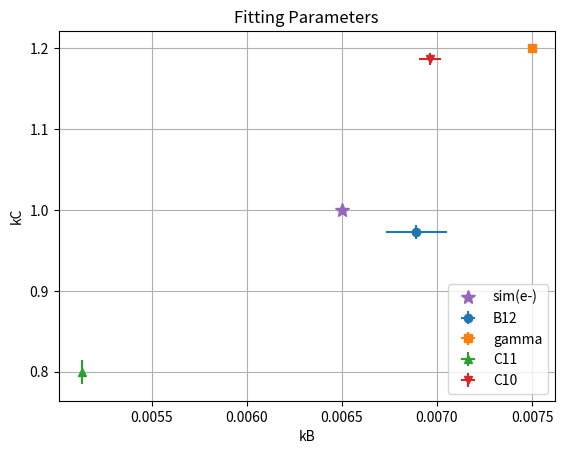

Write the Python code that produced this figure.
#!/usr/bin/env python
# coding=utf-8

import numpy as np
import matplotlib.pyplot as plt

kB_B12= [6.8915e-03]
kC_B12 = [9.723e-1]
kBerr_B12 = [1.61e-4]
kCerr_B12 = [8.613e-3]

kB_gam = [0.0075]
kC_gam = [1.2]
kBerr_gam = [0];#[1.38653e-03]
kCerr_gam  = [0];[5.44589e-02]

kB_C11 = [5.13237e-3]
kC_C11 = [0.800 ]
kBerr_C11 = [2.34e-6]; #[1.30678e-03]
kCerr_C11 = [1.503e-2]; #[2.46137e-01]
#0.961129 0.00676879 1.02688 31.0936


kB_C10 = [6.96137e-3]
kC_C10 = [1.18625]
kBerr_C10 = [5.842e-5]
kCerr_C10 = [7.311e-03]

kB = [0.0065]
kC = [1.0]

#kB_all = [6.56204e-03]
#kC_all = [1.02364e+00]
#kBerr_all = [5.80335e-09]
#kCerr_all = [1.06140e-06]

kB_all = [7.50885e-03]
kC_all = [1.24487e+00]
kBerr_all = [1.70448e-06]
kCerr_all = [1.73198e-04]


plt.errorbar(kB_B12, kC_B12 , xerr=kBerr_B12, yerr=kCerr_B12, fmt="o", label="B12")
plt.errorbar(kB_gam, kC_gam , xerr=kBerr_gam, yerr=kCerr_gam, fmt="s", label="gamma")
plt.errorbar(kB_C11, kC_C11 , xerr=kBerr_C11, yerr=kCerr_C11, fmt="^", label="C11")
plt.errorbar(kB_C10, kC_C10 , xerr=kBerr_C10, yerr=kCerr_C10, fmt="v", label="C10")
#plt.errorbar(kB_all, kC_all , xerr=kBerr_all, yerr=kCerr_all, fmt="p", label="combined only gamma+B12",color="tab:pink")
plt.plot(kB, kC, "*", ms=10, label="sim(e-)", color="tab:purple")

plt.legend(loc="lower right"); plt.grid(True)
#plt.xlim(6e-3, 7e-3)
#plt.ylim(0.9,1.1)
plt.xlabel("kB")
plt.ylabel("kC")
plt.title("Fitting Parameters")
plt.show()
#plt.savefig("fitRes.png")
